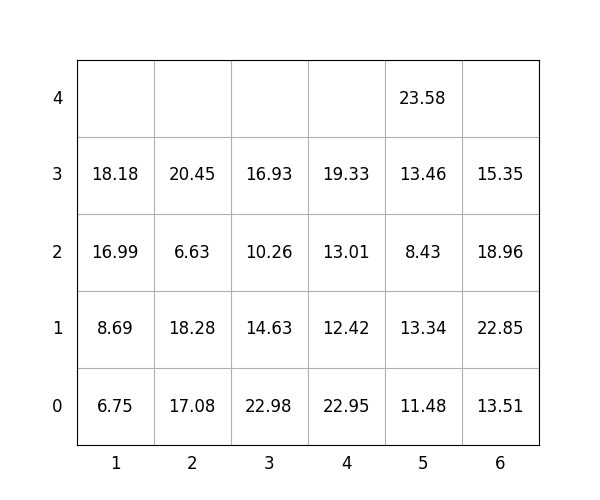

The data file committed next to this chart (first rows):
idx, loc_x, loc_y, loc_z, weight, group, score, seq, reloc, size(ft)
1, 4, 0, 0, 22.95, 1, 123, 0, 0, 20
2, 6, 0, 0, 13.51, 2, 213.5, 0, 1.0, 20
3, 3, 0, 0, 22.98, 1, 123, 0, 0, 20
4, 6, 0, 1, 22.85, 1, 122.8, 0, 1.0, 20
5, 4, 0, 1, 12.42, 3, 312.4, 0, 0, 20
6, 4, 0, 2, 13.01, 3, 313, 1, 0, 20
7, 2, 0, 0, 17.08, 0, 17.08, 2, 0, 20
8, 5, 0, 0, 11.48, 0, 11.48, 3, 0, 20
9, 6, 0, 2, 18.96, 1, 119, 4, 1.0, 20
10, 3, 0, 1, 14.63, 2, 214.6, 5, 0, 20
11, 4, 0, 3, 19.33, 3, 319.3, 6, 0, 20
12, 3, 0, 2, 10.26, 3, 310.3, 7, 0, 20
13, 2, 0, 1, 18.28, 0, 18.28, 8, 0, 20
14, 2, 0, 2, 6.63, 1, 106.6, 9, 0, 20
15, 3, 0, 3, 16.93, 3, 316.9, 10, 0, 20
16, 5, 0, 1, 13.34, 0, 13.34, 11, 0, 20
17, 5, 0, 2, 8.43, 2, 208.4, 12, 0, 20
18, 1, 0, 0, 6.75, 0, 6.75, 13, 0, 20
19, 1, 0, 1, 8.69, 0, 8.69, 14, 0, 20
20, 6, 0, 3, 15.35, 2, 215.3, 15, 1.0, 20
21, 1, 0, 2, 16.99, 0, 16.99, 16, 0, 20
22, 5, 0, 3, 13.46, 2, 213.5, 17, 0, 20
23, 2, 0, 3, 20.45, 1, 120.5, 18, 0, 20
24, 1, 0, 3, 18.18, 0, 18.18, 19, 0, 20
25, 5, 0, 4, 23.58, 2, 223.6, 20, 0, 20
